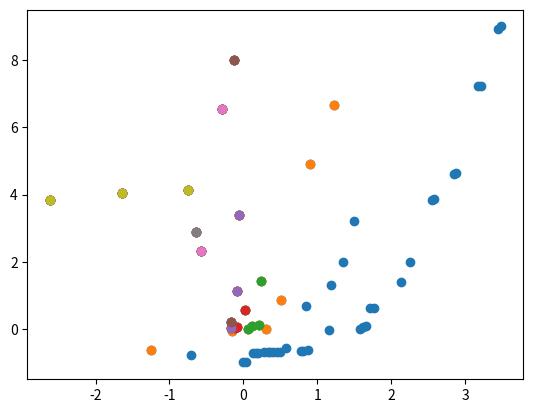

Write Python code to recreate this figure.
import numpy as np
import matplotlib.pyplot as plt


# Function that evaluates fitness of a given individual
def fitness(crom, n, x1_l, x1_h, x2_l, x2_h):

    import numpy as np

    x1 = (crom[0]/(2.**n))*(x1_h - x1_l) + x1_l
    x2 = (crom[1]/(2.**n))*(x2_h - x2_l) + x2_l

    return x1*np.sin(10*np.pi*x1) + x2*np.cos(3*np.pi*(x2**2)), x1**3 + x2**2


# Flags
print_gen = not True
local_search = not True

# Limits of x
xmin = -1
xmax = 2

# Limits of y
ymin = -.5
ymax = 1.8

# Size of population
pop_size = 30

# Maximum number of generations
max_generation = 1000

# Maximum number of consecutive generations with no change in population
max_unchange = max(3, int(.02*max_generation))

# Precision
digits = 6

# Mutation tax
mutax = 0.1

# Crossover tax
crosstax = 0.7

# Number of bits needed
bits = int(np.ceil(np.log2(10**digits)))

# Current generation
gen = 0

# Number of consecutive generations with no change in population
unchange = 0

# List of individuals
specimens = []

# Creating initial population with unique individuals
for i in range(pop_size):
    a = np.random.randint(2**bits)
    b = np.random.randint(2**bits)

    # This loop prevents creating repeated individuals
    while [-1, 0, 0, (a, b)] in specimens:
        a = np.random.randint(2**bits)
        b = np.random.randint(2**bits)

    # Add new individual to population
    specimens.append([-1, 0, 0, (a, b), 99999, 99999])

# Fitness calculation
for spec in specimens:
    spec[1], spec[2] = fitness(spec[3], bits, xmin, xmax, ymin, ymax)

# Sorting specimens from best to worst
specimens.sort(reverse=True)

aux_specimens = []
tier = 0

# Ranking process
while specimens:

    f2 = np.array([x[2] for x in specimens])
    for i in range(len(specimens)):
        G = (f2 > f2[i])
        if np.all(G[:i]):
            specimens[i][0] = tier
            aux_specimens.append(specimens[i])

    tier += 1

    plt.scatter([x[1] for x in specimens], [x[2] for x in specimens])

    for i in range(len(specimens) - 1, -1, -1):
        if specimens[i] in aux_specimens:
            specimens.remove(specimens[i])

# Plot f1 versus f2 of every individual
plt.scatter([x[1] for x in specimens], [x[2] for x in specimens])
plt.show()

# Copy specimens ranked in tiers and organized
specimens = aux_specimens

# Calculate normalized crowding distance for each tier
for tiers in range(specimens[-1][0] + 1):
    aux = [x for x in specimens if x[0] == tiers]
    for i in range(1, len(aux) - 1):
        d = (np.sqrt(((aux[i][1] - aux[i - 1][1])/(aux[0][1] - aux[-1][1]))**2 +
                     ((aux[i][2] - aux[i - 1][2])/(aux[0][2] - aux[-1][2]))**2),
             np.sqrt(((aux[i][1] - aux[i + 1][1])/(aux[0][1] - aux[-1][1]))**2 +
                     ((aux[i][2] - aux[i + 1][2])/(aux[0][2] - aux[-1][2]))**2))
        aux[i][4], aux[i][5] = min(d), max(d)

if print_gen:
    print("Initial Generation")
    print(30*"-")
    for spec in specimens:
        print("%d: %s" % (specimens.index(spec) + 1, spec))
    print("\n\n")

while gen < max_generation and unchange < max_unchange:

    # In this loop, pairs of parents are selected to generate children, doubling the population
    while len(specimens) < 2*pop_size:

        # List of selected parents
        parent = []

        # Selection process via tournament
        while len(parent) < 2:

            # Choosing champions to duel. The while loop prevents to choose the same champion twice
            champ1 = np.random.randint(pop_size)
            while specimens[champ1][3] in parent:
                champ1 = np.random.randint(pop_size)

            champ2 = np.random.randint(pop_size)
            while champ2 == champ1 or specimens[champ2][3] in parent:
                champ2 = np.random.randint(pop_size)

            # Tournament
            # Check dominance
            if specimens[champ1][1] > specimens[champ2][1] and specimens[champ1][2] < specimens[champ2][2]:
                parent.append(specimens[champ1][3])
            elif specimens[champ1][1] < specimens[champ2][1] and specimens[champ1][2] > specimens[champ2][2]:
                parent.append(specimens[champ2][3])

            # Check smaller distance
            elif specimens[champ1][4] > specimens[champ2][4]:
                parent.append(specimens[champ1][3])
            elif specimens[champ1][4] < specimens[champ2][4]:
                parent.append(specimens[champ2][3])

            # Check higher distance
            elif specimens[champ1][5] > specimens[champ2][5]:
                parent.append(specimens[champ1][3])
            elif specimens[champ1][5] < specimens[champ2][5]:
                parent.append(specimens[champ2][3])

            # Random choice
            elif np.random.rand() >= 0.5:
                parent.append(specimens[champ1][3])
            else:
                parent.append(specimens[champ2][3])

        gene_p = [bin(parent[0][0])[2:].zfill(bits) + bin(parent[0][1])[2:].zfill(bits),
                  bin(parent[1][0])[2:].zfill(bits) + bin(parent[1][1])[2:].zfill(bits)]

        # Crossover to generate original child
        if len(gene_p[0]) == len(gene_p[1]):
            
            # Set pivot point. If pivot point is zero, one of the parents will be passed on
            if np.random.rand() <= crosstax:
                pivot = np.random.randint(len(gene_p[0]))
            else:
                pivot = 0
            
            # Create original child
            if np.random.rand() > 0.5:
                child = list(gene_p[0][:pivot] + gene_p[1][pivot:])
            else:
                child = list(gene_p[1][:pivot] + gene_p[0][pivot:])
        else:
            "DEU PAU!!!!!"
            exit()

        # print("Pre-mutation:\t", ''.join(child))

        # Mutation
        for i in range(len(child)):
            if np.random.rand() <= mutax:
                if child[i] == '0':
                    child[i] = '1'
                else:
                    child[i] = '0'

        # print("Post-mutation:\t", ''.join(child))
        
        # Convert original child from binary to int
        child = [-1, 0, 0, (int('0b' + ''.join(child[:bits]), 2), int('0b' + ''.join(child[bits:]), 2)),  99999, 99999]

        # Evaluate children fitness
        child[1], child[2] = fitness(child[3], bits, xmin, xmax, ymin, ymax)

        """
        if local_search:
            # Random generate slots to perform local change
            houses = np.random.choice(len(child), 0.1*len(child))
            # Perform local changes on original child
            for pos in houses:
                neighbour = copy.copy(child)
                if child[pos] == '0':
                    neighbour[pos] = '1'
                else:
                    neighbour[pos] = '0'
                
                # Convert modified child from binary to int and save it into list of children
                children.append([0, (int('0b' + ''.join(neighbour[:bits]), 2), int('0b' + ''.join(neighbour[bits:]), 2))])
        """

        # Add child to last position of population
        specimens.append(child)

    # Reset all tiers and sort population
    for spec in specimens:
        spec[0] = -1

    specimens.sort(reverse=True)

    aux_specimens = []
    tier = 0

    # Ranking process
    while specimens:

        f2 = np.array([x[2] for x in specimens])
        for i in range(len(specimens)):
            G = (f2 > f2[i])
            if np.all(G[:i]):
                specimens[i][0] = tier
                aux_specimens.append(specimens[i])

        tier += 1

        for i in range(len(specimens) - 1, -1, -1):
            if specimens[i] in aux_specimens:
                specimens.remove(specimens[i])

    # Copy specimens ranked in tiers and organized
    specimens = aux_specimens

    for spec in specimens:
        spec[4], spec[5] = 99999, 99999

    # Calculate normalized crowding distance for each tier
    for tiers in range(specimens[-1][0] + 1):
        aux = [x for x in specimens if x[0] == tiers]
        for i in range(1, len(aux) - 1):
            d = (np.sqrt(((aux[i][1] - aux[i - 1][1]) / (aux[0][1] - aux[-1][1])) ** 2 +
                         ((aux[i][2] - aux[i - 1][2]) / (aux[0][2] - aux[-1][2])) ** 2),
                 np.sqrt(((aux[i][1] - aux[i + 1][1]) / (aux[0][1] - aux[-1][1])) ** 2 +
                         ((aux[i][2] - aux[i + 1][2]) / (aux[0][2] - aux[-1][2])) ** 2))
            aux[i][4], aux[i][5] = min(d), max(d)

    # Add counter of generations
    gen += 1

    new_pop = []

    # Exclude bad individuals
    for tiers in range(specimens[-1][0] + 1):
        aux = [x for x in specimens if x[0] == tiers]
        if len(new_pop) + len(aux) <= pop_size:
            new_pop += aux
        else:
            new_pop += sorted(aux, key=lambda x: x[4], reverse=True)[:pop_size - len(new_pop)]
            break

    specimens = new_pop

    if print_gen:
        print("Generation #%d" % gen)
        print(30*"-")
        for spec in specimens:
            print("%d: %s" % (specimens.index(spec) + 1, spec))
        print("\n\n")

# Plot f1 versus f2 of every individual
plt.scatter([x[1] for x in specimens], [x[2] for x in specimens])
plt.show()
